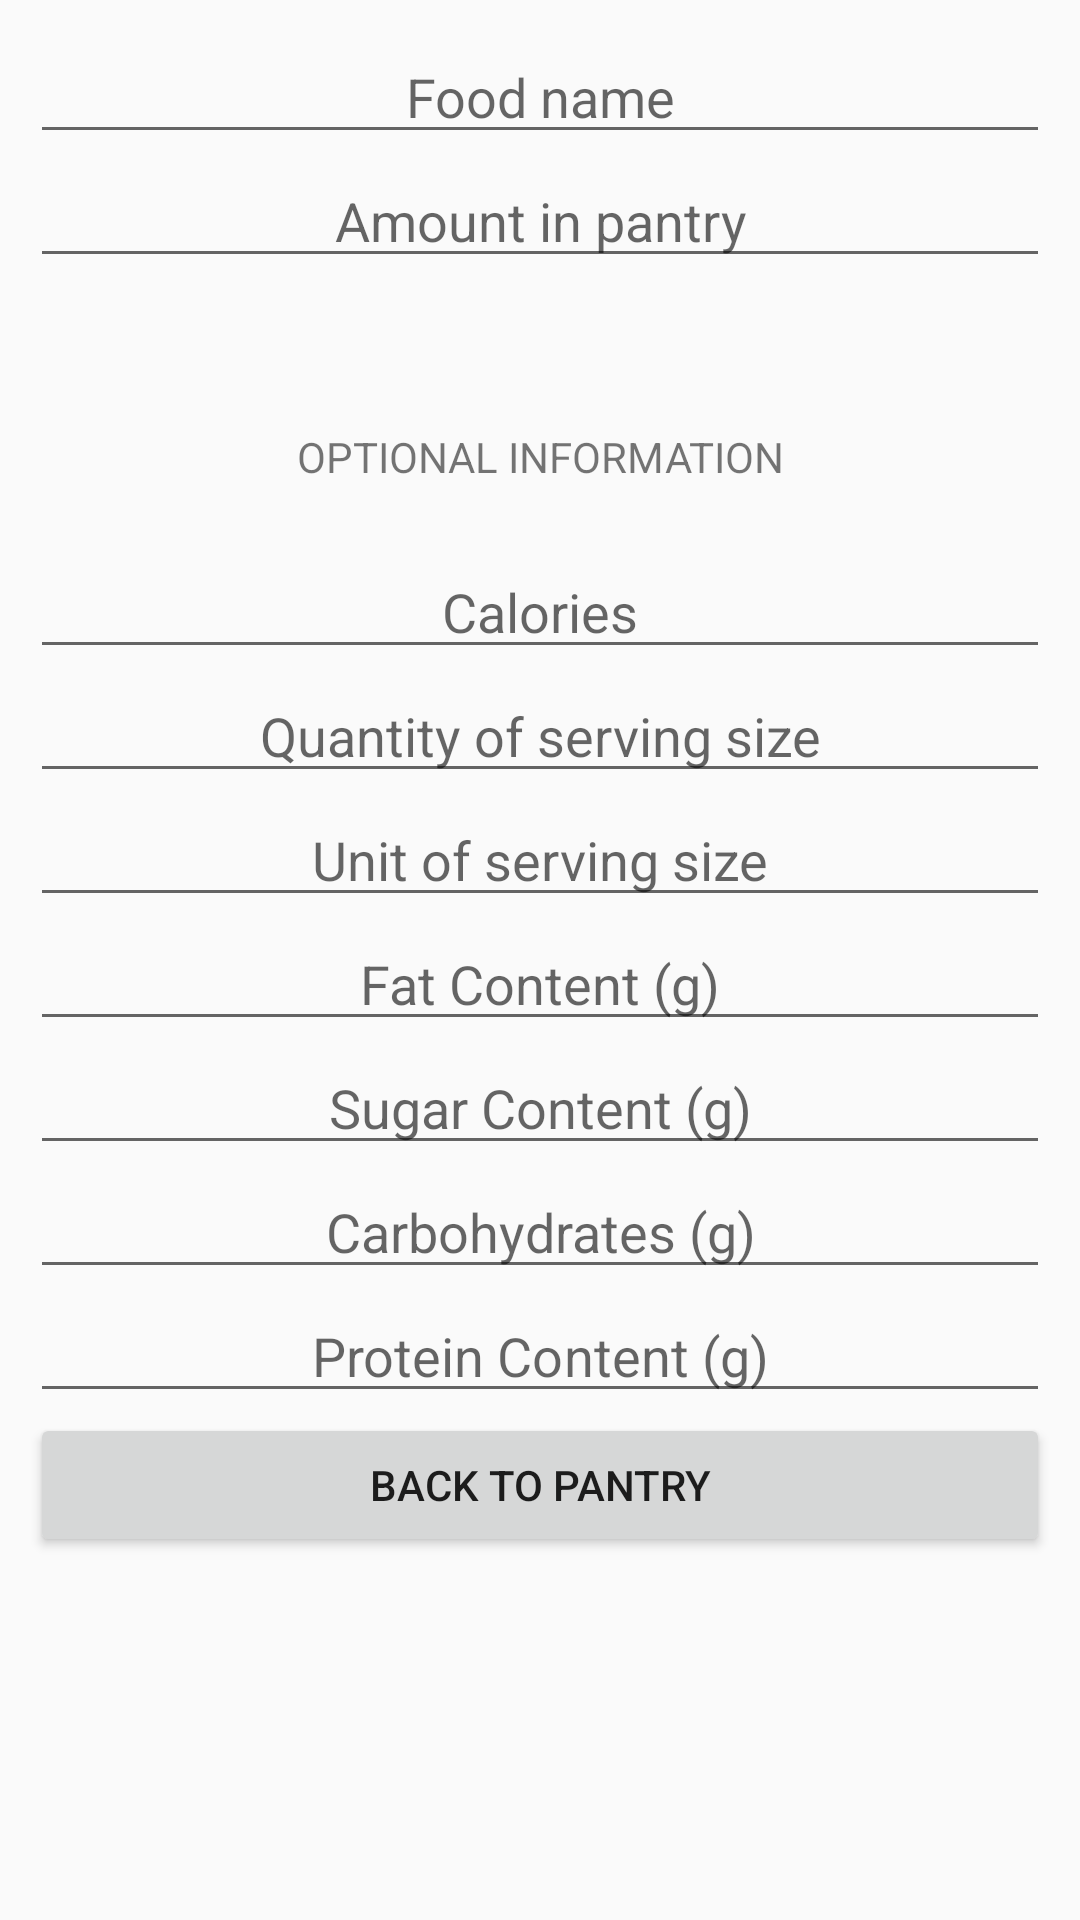

The Android layout XML behind this screen, and the referenced resources:
<!-- AndroidManifest.xml: application theme AppTheme -->
<!-- res/layout/fragment_add_custom_food.xml -->
<?xml version="1.0" encoding="utf-8"?>
<LinearLayout
    xmlns:android="http://schemas.android.com/apk/res/android"
    android:layout_width="match_parent"
    android:layout_height="match_parent"
    android:orientation="vertical"
    android:padding="10dp">

    <EditText
        android:id="@+id/enter_food_name"
        android:hint="Food name"
        android:inputType="text"
        android:layout_width="match_parent"
        android:layout_height="wrap_content"
        android:gravity="center_horizontal"
        />
    <EditText
        android:id="@+id/enter_food_amount"
        android:hint="Amount in pantry"
        android:inputType="text"
        android:layout_width="match_parent"
        android:layout_height="wrap_content"
        android:gravity="center_horizontal"
        />
    <TextView
        android:id="@+id/optional_header"
        android:text="OPTIONAL INFORMATION"
        android:layout_width="match_parent"
        android:layout_height="wrap_content"
        android:gravity="center_horizontal"
        android:layout_marginTop="50dp"
        android:layout_marginBottom="20dp"
        />
    <EditText
        android:id="@+id/enter_food_calories"
        android:hint="Calories"
        android:inputType="number"
        android:layout_width="match_parent"
        android:layout_height="wrap_content"
        android:gravity="center_horizontal"
        />
    <EditText
        android:id="@+id/enter_food_serving_size_quantity"
        android:hint="Quantity of serving size"
        android:inputType="text"
        android:layout_width="match_parent"
        android:layout_height="wrap_content"
        android:gravity="center_horizontal"
        />
    <EditText
        android:id="@+id/enter_food_serving_size_unit"
        android:hint="Unit of serving size"
        android:inputType="text"
        android:layout_width="match_parent"
        android:layout_height="wrap_content"
        android:gravity="center_horizontal"
        />
    <EditText
        android:id="@+id/enter_food_fat"
        android:hint="Fat Content (g)"
        android:inputType="number"
        android:layout_width="match_parent"
        android:layout_height="wrap_content"
        android:gravity="center_horizontal"
        />
    <EditText
        android:id="@+id/enter_food_sugar"
        android:hint="Sugar Content (g)"
        android:inputType="number"
        android:layout_width="match_parent"
        android:layout_height="wrap_content"
        android:gravity="center_horizontal"
        />
    <EditText
        android:id="@+id/enter_food_carbs"
        android:hint="Carbohydrates (g)"
        android:inputType="number"
        android:layout_width="match_parent"
        android:layout_height="wrap_content"
        android:gravity="center_horizontal"
        />
    <EditText
        android:id="@+id/enter_food_protein"
        android:hint="Protein Content (g)"
        android:inputType="number"
        android:layout_width="match_parent"
        android:layout_height="wrap_content"
        android:gravity="center_horizontal"
        />

    <LinearLayout
        android:layout_width="match_parent"
        android:layout_height="wrap_content"
        android:orientation="horizontal"
        android:gravity="center">
        <Button
            android:id="@+id/custom_return_to_pantry"
            android:layout_width="0dp"
            android:layout_height="wrap_content"
            android:layout_weight="0.9"
            android:text="Back to Pantry" />
    </LinearLayout>

</LinearLayout>
<!-- resources referenced by this layout -->
<resources>
  <style name="AppTheme" parent="Theme.AppCompat.Light.DarkActionBar">
          
          <item name="colorPrimary">@color/colorPrimary</item>
          <item name="colorPrimaryDark">@color/colorPrimaryDark</item>
          <item name="colorAccent">@color/colorAccent</item>
      </style>
  <color name="colorPrimary">#008577</color>
  <color name="colorPrimaryDark">#00574B</color>
  <color name="colorAccent">#D81B60</color>
</resources>
